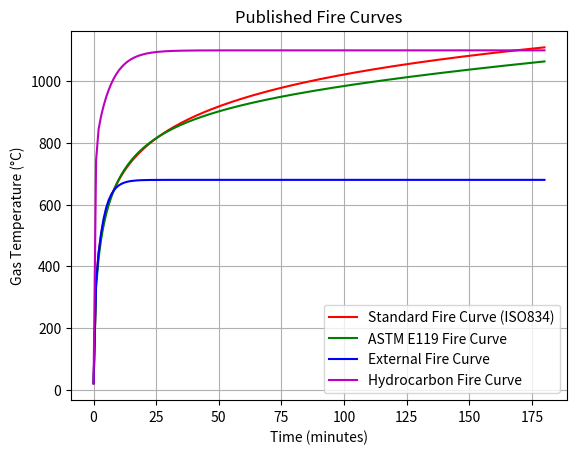

Generate this figure with matplotlib:
import numpy as np
import matplotlib.pyplot as plt

# t = np.linspace(0, 180, 180)  # Time in minutes

# FIRE CURVE MODULE
class ISO834:
    def __init__(self, t):
        self.time = t
    def firetemp(self):
        return 20 + 345 * np.log10(8 * self.time + 1)
    
class ASTME119:
    def __init__(self, t):
        self.time = t
    def firetemp(self):
        return 20 + 750 * (1 - np.exp(-3.79553 * np.sqrt(self.time/60))) + 170.41 * np.sqrt(self.time/60)
    
class External:
    def __init__(self, t):
        self.time = t
    def firetemp(self):
        return 20 + 660 * (1 - 0.686 * np.exp(-0.32 * self.time) - 0.313 * np.exp(-3.8 * self.time))

class Hydrocarbon:
    def __init__(self, t):
        self.time = t
    def firetemp(self):
        return 20 + 1080 * (1 - 0.325 * np.exp(-0.167 * self.time) - 0.675 * np.exp(-2.5 * self.time))
    
# time
t = np.linspace(0, 180, 180)

# instances
curve1 = ISO834(t)
curve2 = ASTME119(t)
curve3 = External(t)
curve4 = Hydrocarbon(t)

# temperatures
temp1 = curve1.firetemp()
temp2 = curve2.firetemp()
temp3 = curve3.firetemp()
temp4 = curve4.firetemp()

# plot temperatures
plt.figure()
plt.plot(t, temp1, 'r', label='Standard Fire Curve (ISO834)')
plt.plot(t, temp2, 'g', label='ASTM E119 Fire Curve')
plt.plot(t, temp3, 'b', label='External Fire Curve')
plt.plot(t, temp4, 'm', label='Hydrocarbon Fire Curve')

plt.xlabel('Time (minutes)')
plt.ylabel('Gas Temperature (°C)')
plt.title('Published Fire Curves')
plt.legend()
plt.grid(True)
plt.show()